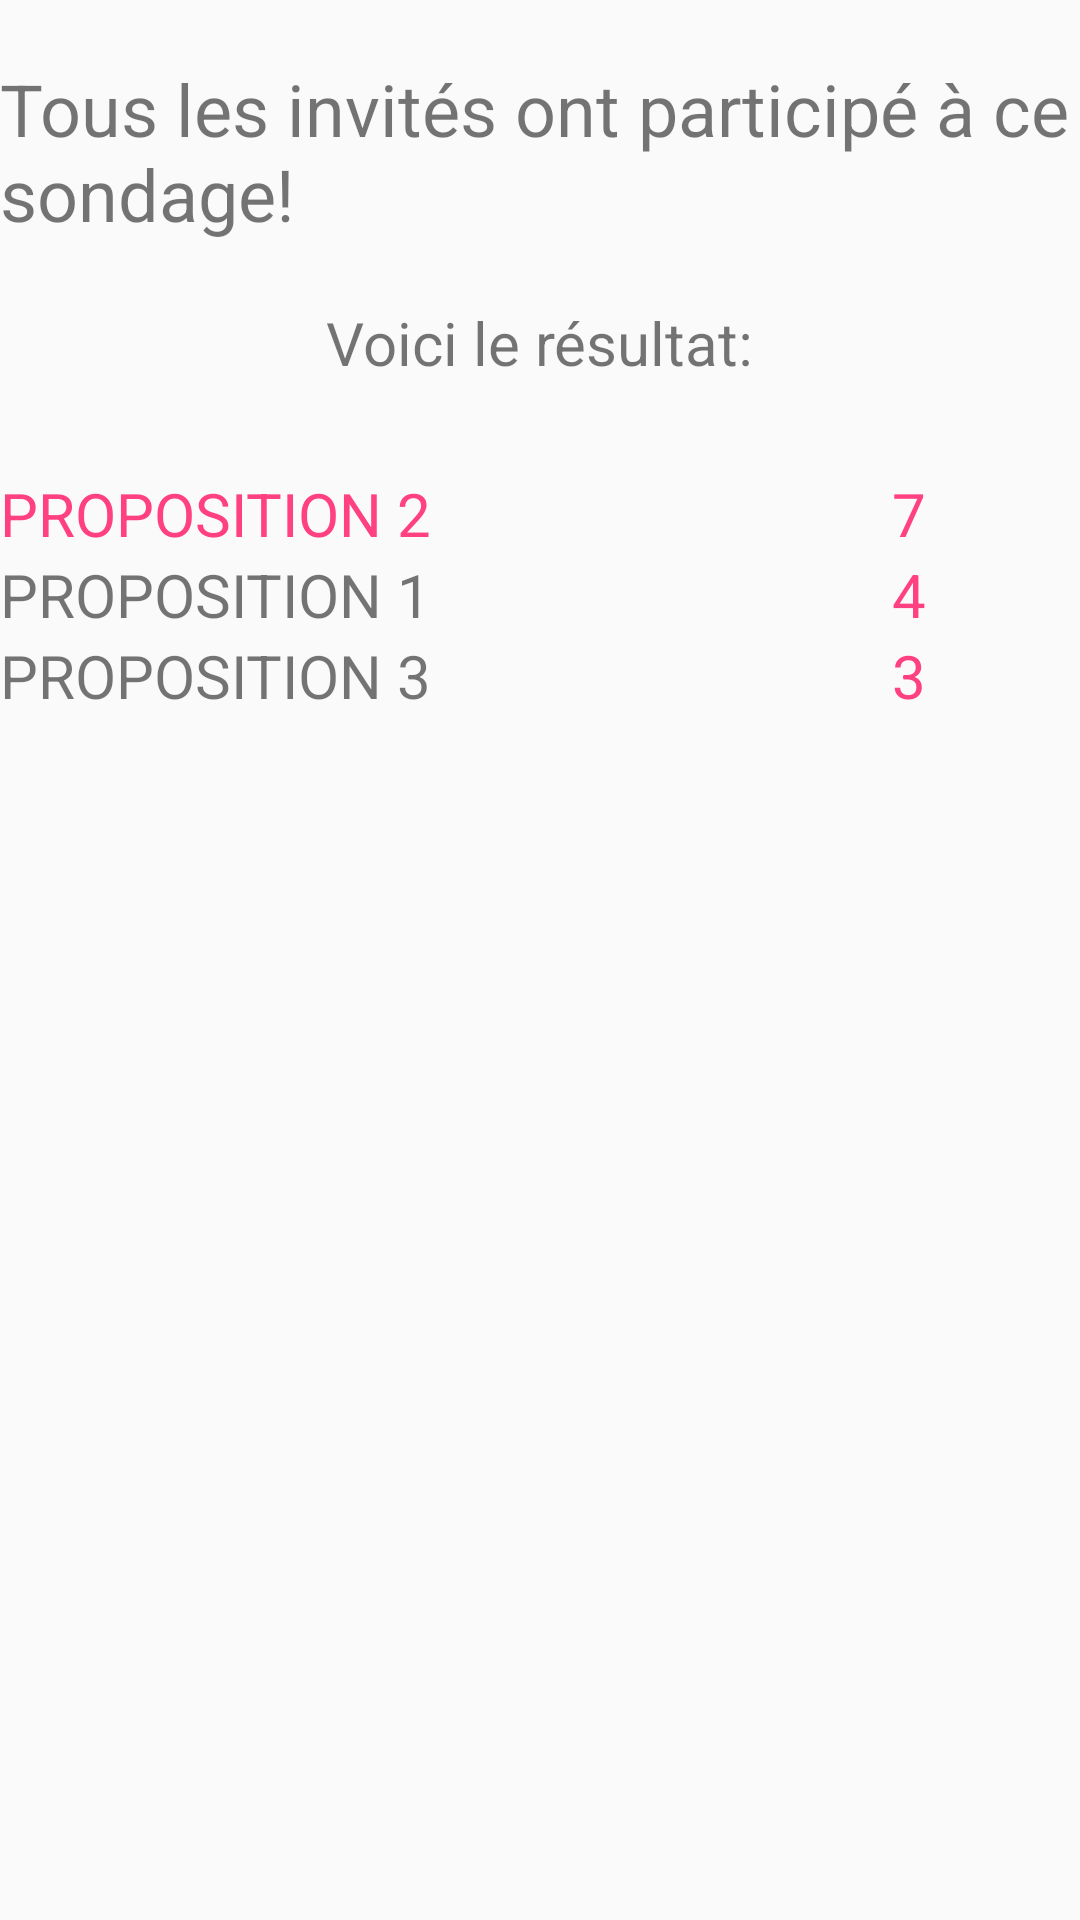

Write the Android layout XML for this screen, with the resource values it uses.
<!-- AndroidManifest.xml: application theme AppTheme -->
<!-- res/layout/sondage_accord_resume_cloture.xml -->
<?xml version="1.0" encoding="utf-8"?>
<android.support.v7.widget.LinearLayoutCompat
    xmlns:android="http://schemas.android.com/apk/res/android"
    android:layout_width="match_parent"
    android:layout_height="match_parent"
    android:orientation="vertical">

    <TextView
        android:layout_width="wrap_content"
        android:layout_height="wrap_content"
        android:text="@string/tousvote"
        android:layout_gravity="center"
        android:textSize="24sp"
        android:layout_marginVertical="@dimen/small_padding"/>

    <TextView
        android:layout_width="wrap_content"
        android:layout_height="wrap_content"
        android:text="@string/voiciresultat"
        android:layout_gravity="center"
        android:textSize="20sp"/>

    <Space
        android:layout_width="1dp"
        android:layout_height="30dp"/>

    <LinearLayout
        android:layout_width="match_parent"
        android:layout_height="wrap_content">

        <TextView
            android:layout_width="wrap_content"
            android:layout_height="wrap_content"
            android:text="PROPOSITION 2"
            android:textSize="20sp"
            android:layout_weight="3"
            android:textColor="@color/colorAccent"/>

        <TextView
            android:layout_width="wrap_content"
            android:layout_height="wrap_content"
            android:text="7"
            android:textColor="@color/colorAccent"
            android:layout_weight="1"
            android:textSize="20sp"/>

    </LinearLayout>


    <LinearLayout
        android:layout_width="match_parent"
        android:layout_height="wrap_content">

        <TextView
            android:layout_width="wrap_content"
            android:layout_height="wrap_content"
            android:text="PROPOSITION 1"
            android:textSize="20sp"
            android:layout_weight="3"/>

        <TextView
            android:layout_width="wrap_content"
            android:layout_height="wrap_content"
            android:text="4"
            android:textColor="@color/colorAccent"
            android:layout_weight="1"
            android:textSize="20sp"/>

    </LinearLayout>


    <LinearLayout
        android:layout_width="match_parent"
        android:layout_height="wrap_content">

        <TextView
            android:layout_width="wrap_content"
            android:layout_height="wrap_content"
            android:text="PROPOSITION 3"
            android:textSize="20sp"
            android:layout_weight="3"/>

        <TextView
            android:layout_width="wrap_content"
            android:layout_height="wrap_content"
            android:text="3"
            android:textColor="@color/colorAccent"
            android:layout_weight="1"
            android:textSize="20sp"/>

    </LinearLayout>



</android.support.v7.widget.LinearLayoutCompat>
<!-- resources referenced by this layout -->
<resources>
  <color name="colorAccent">#FF4081</color>
  <dimen name="small_padding">20dp</dimen>
  <string name="tousvote">Tous les invités ont participé à ce sondage!</string>
  <string name="voiciresultat">Voici le résultat:</string>
  <style name="AppTheme" parent="Theme.AppCompat.Light.DarkActionBar">
          
  
          <item name="colorPrimary">@color/colorPrimary</item>
          <item name="colorPrimaryDark">@color/colorPrimaryDark</item>
          <item name="colorAccent">@color/colorAccent</item>
      </style>
  <color name="colorPrimary">#3f51b5</color>
  <color name="colorPrimaryDark">#303F9F</color>
</resources>
